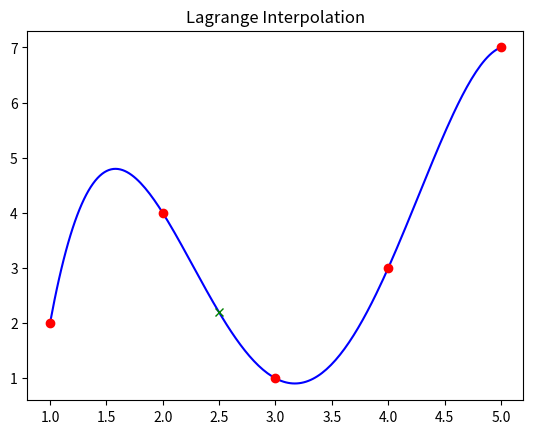

Python code for this plot:

import numpy as np
import matplotlib.pyplot as plt

def lagrange_interpolation(x_points, y_points, x_val):

    n = len(x_points)
    result = 0.0
    for i in range(n):
        term = y_points[i]
        for j in range(n):
            if i != j:
                term *= (x_val - x_points[j]) / (x_points[i] - x_points[j])
        result += term
    return result

# Sample data points
x = np.array([1, 2, 3, 4, 5])
y = np.array([2, 4, 1, 3, 7])
x_new = 2.5

y_new = lagrange_interpolation(x, y, x_new)
print(f"Interpolated value at x = {x_new} is y = {y_new:.4f}")

# Build the full interpolating curve and plot it
x_range = np.linspace(min(x), max(x), 200)
y_range = [lagrange_interpolation(x, y, xi) for xi in x_range]

plt.plot(x_range, y_range, "b-")   # Blue interpolation curve
plt.plot(x, y, "ro")               # Red dots for known points
plt.plot(x_new, y_new, "gx")       # Green cross for the estimate
plt.title("Lagrange Interpolation")
plt.show()
